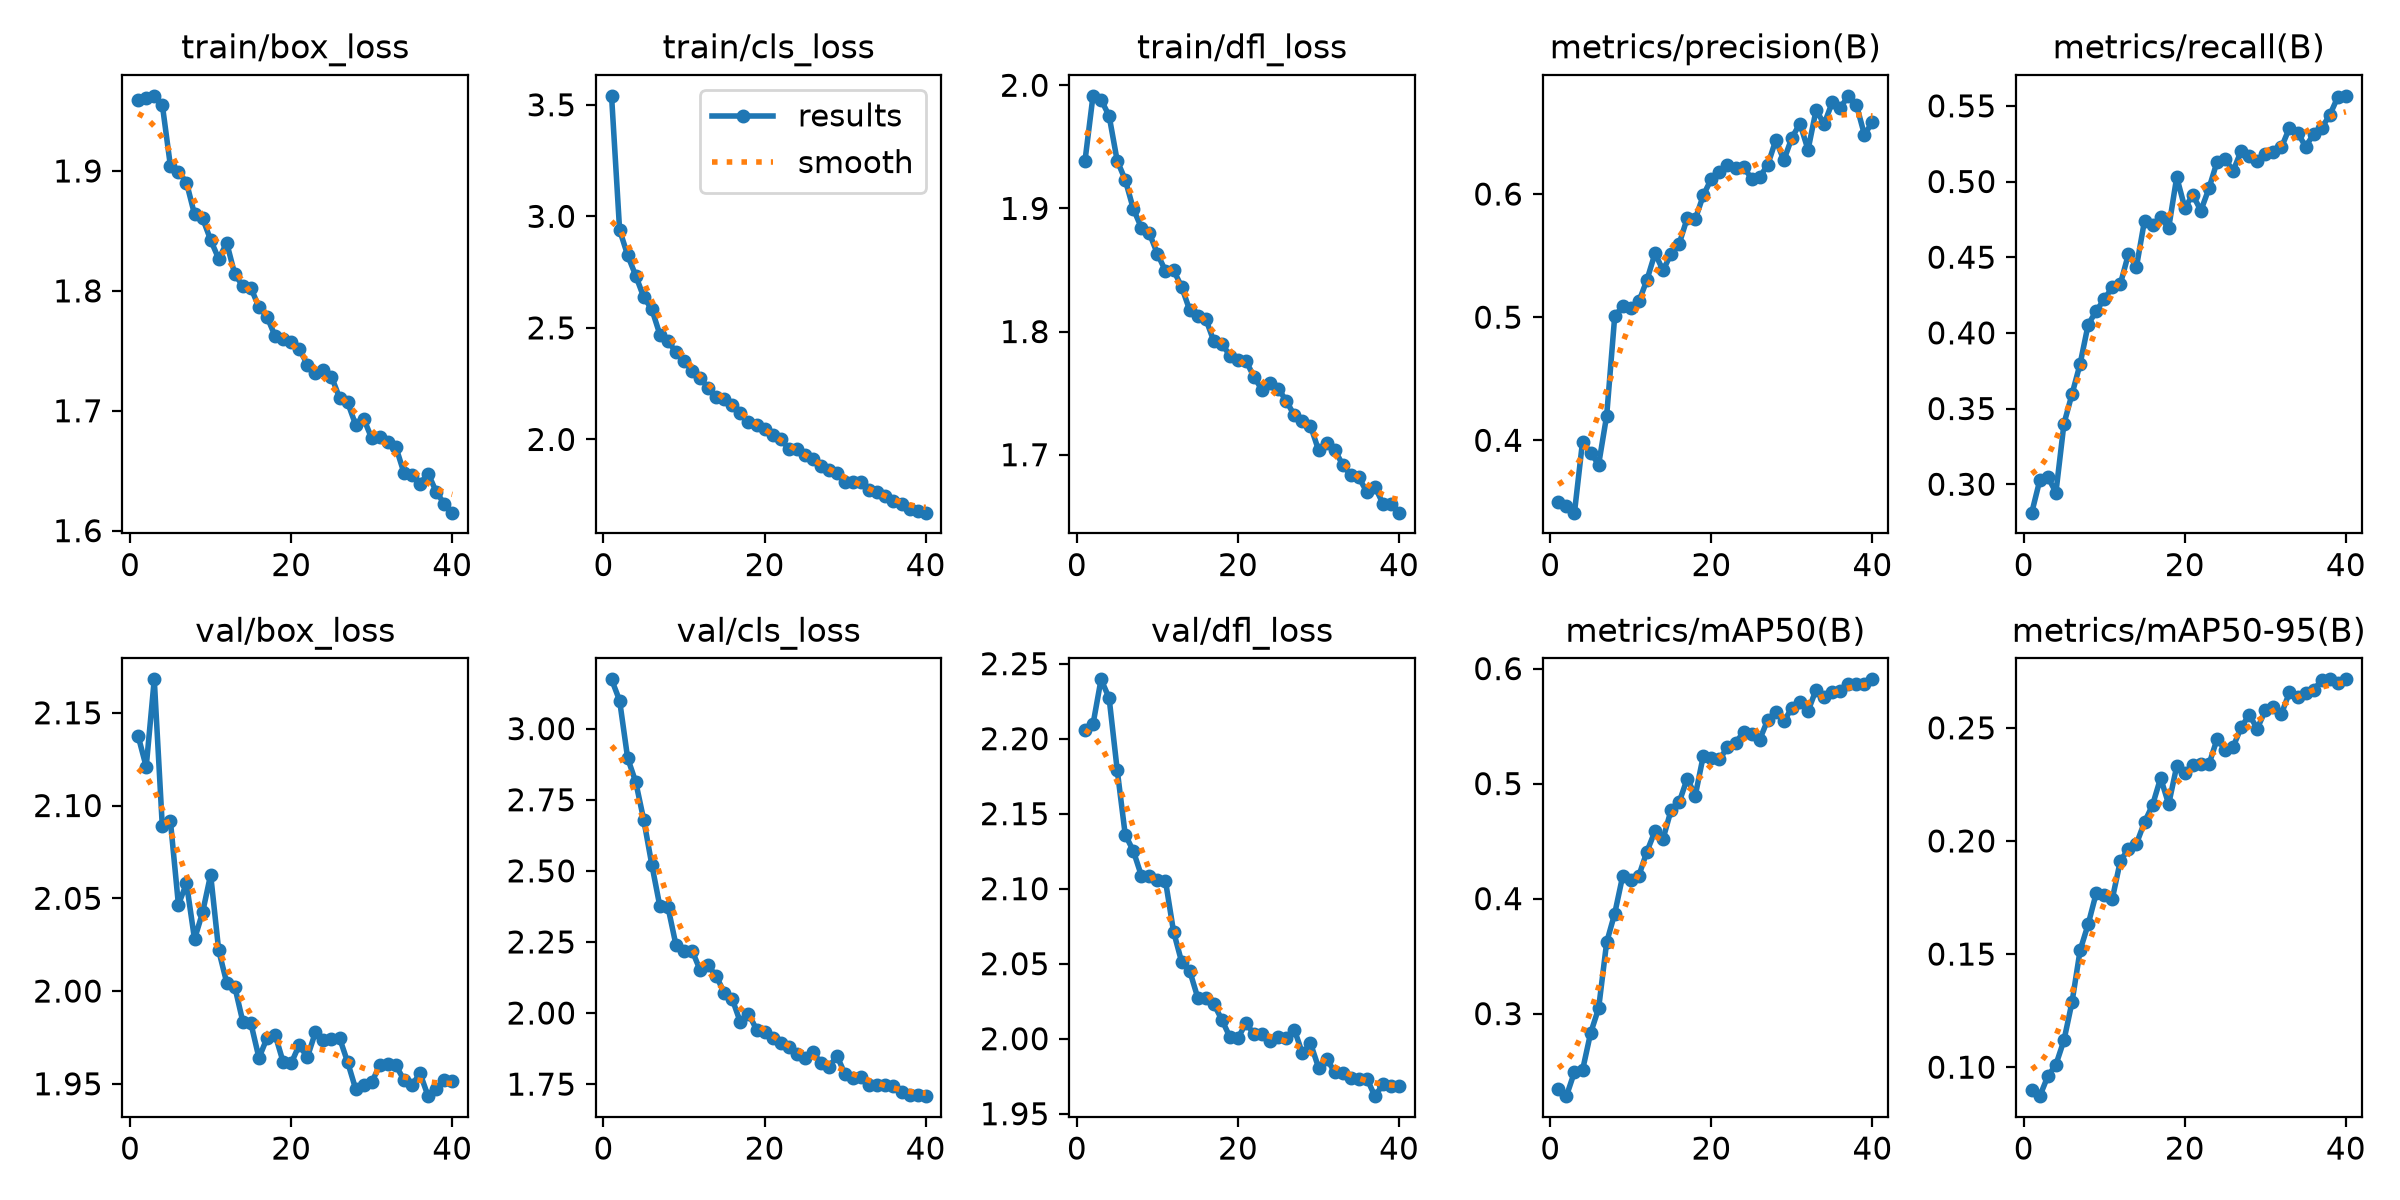

The table this chart was drawn from, first rows:
epoch, time, train/box_loss, train/cls_loss, train/dfl_loss, metrics/precision(B), metrics/recall(B), metrics/mAP50(B), metrics/mAP50-95(B), val/box_loss, val/cls_loss, val/dfl_loss, lr/pg0, lr/pg1, lr/pg2
1, 234.2, 1.959, 3.54, 1.938, 0.3499, 0.2812, 0.2347, 0.08971, 2.137, 3.173, 2.206, 0.0002077, 0.0002077, 0.0002077
2, 452.9, 1.961, 2.939, 1.991, 0.3463, 0.3027, 0.2282, 0.08719, 2.121, 3.099, 2.21, 0.0004057, 0.0004057, 0.0004057
3, 663.9, 1.963, 2.826, 1.988, 0.3412, 0.3048, 0.2493, 0.09604, 2.168, 2.896, 2.24, 0.0005934, 0.0005934, 0.0005934
4, 875.5, 1.955, 2.734, 1.975, 0.3988, 0.2945, 0.2507, 0.1011, 2.089, 2.813, 2.227, 0.0005786, 0.0005786, 0.0005786
5, 1087, 1.904, 2.637, 1.939, 0.39, 0.34, 0.283, 0.1119, 2.092, 2.679, 2.179, 0.0005631, 0.0005631, 0.0005631
6, 1300, 1.9, 2.583, 1.923, 0.3803, 0.3595, 0.3046, 0.1288, 2.047, 2.521, 2.136, 0.0005477, 0.0005477, 0.0005477
7, 1512, 1.89, 2.47, 1.9, 0.42, 0.3794, 0.3621, 0.1516, 2.058, 2.375, 2.125, 0.0005322, 0.0005322, 0.0005322
8, 1724, 1.864, 2.442, 1.884, 0.5008, 0.4053, 0.387, 0.1631, 2.028, 2.373, 2.109, 0.0005167, 0.0005167, 0.0005167
9, 1935, 1.861, 2.391, 1.88, 0.5089, 0.4145, 0.4201, 0.1768, 2.042, 2.239, 2.108, 0.0005012, 0.0005012, 0.0005012
10, 2147, 1.842, 2.35, 1.863, 0.5072, 0.4222, 0.416, 0.1763, 2.063, 2.218, 2.106, 0.0004858, 0.0004858, 0.0004858
11, 2357, 1.827, 2.308, 1.849, 0.5127, 0.4301, 0.42, 0.1744, 2.022, 2.219, 2.105, 0.0004703, 0.0004703, 0.0004703
12, 2570, 1.84, 2.277, 1.85, 0.5303, 0.4323, 0.4409, 0.1912, 2.004, 2.151, 2.071, 0.0004548, 0.0004548, 0.0004548
13, 2781, 1.814, 2.23, 1.836, 0.5519, 0.452, 0.4586, 0.1964, 2.002, 2.168, 2.051, 0.0004394, 0.0004394, 0.0004394
14, 2994, 1.804, 2.192, 1.817, 0.538, 0.4437, 0.452, 0.1988, 1.983, 2.129, 2.045, 0.0004239, 0.0004239, 0.0004239
15, 3212, 1.802, 2.182, 1.812, 0.5516, 0.4742, 0.4772, 0.2083, 1.983, 2.071, 2.027, 0.0004084, 0.0004084, 0.0004084
16, 3425, 1.786, 2.154, 1.81, 0.5595, 0.4711, 0.4837, 0.2159, 1.964, 2.048, 2.027, 0.000393, 0.000393, 0.000393
17, 3635, 1.778, 2.12, 1.792, 0.5804, 0.4763, 0.5044, 0.2278, 1.975, 1.967, 2.023, 0.0003775, 0.0003775, 0.0003775
18, 3847, 1.762, 2.079, 1.79, 0.5796, 0.4693, 0.4896, 0.2162, 1.977, 1.998, 2.013, 0.000362, 0.000362, 0.000362
19, 4059, 1.76, 2.063, 1.78, 0.599, 0.5029, 0.5243, 0.233, 1.962, 1.942, 2.001, 0.0003466, 0.0003466, 0.0003466
20, 4281, 1.757, 2.046, 1.777, 0.6124, 0.4827, 0.5226, 0.2302, 1.961, 1.932, 2, 0.0003311, 0.0003311, 0.0003311
21, 4505, 1.752, 2.021, 1.776, 0.6176, 0.491, 0.5211, 0.2334, 1.971, 1.911, 2.01, 0.0003156, 0.0003156, 0.0003156
22, 4715, 1.738, 2, 1.763, 0.6237, 0.4808, 0.5315, 0.2339, 1.964, 1.896, 2.003, 0.0003002, 0.0003002, 0.0003002
23, 4926, 1.732, 1.959, 1.753, 0.6212, 0.4954, 0.5356, 0.2338, 1.978, 1.879, 2.003, 0.0002847, 0.0002847, 0.0002847
24, 5144, 1.734, 1.955, 1.758, 0.6218, 0.5129, 0.5447, 0.245, 1.974, 1.854, 1.998, 0.0002692, 0.0002692, 0.0002692
25, 5360, 1.729, 1.932, 1.754, 0.6125, 0.5149, 0.5429, 0.2404, 1.974, 1.843, 2.001, 0.0002538, 0.0002538, 0.0002538
26, 5574, 1.711, 1.911, 1.744, 0.6139, 0.507, 0.5383, 0.2415, 1.975, 1.862, 2.001, 0.0002383, 0.0002383, 0.0002383
27, 5790, 1.707, 1.881, 1.732, 0.6236, 0.5203, 0.5555, 0.2502, 1.962, 1.825, 2.006, 0.0002228, 0.0002228, 0.0002228
28, 6019, 1.688, 1.862, 1.727, 0.6439, 0.5171, 0.5624, 0.2557, 1.947, 1.811, 1.99, 0.0002073, 0.0002073, 0.0002073
29, 6232, 1.693, 1.852, 1.724, 0.6275, 0.5138, 0.5542, 0.2497, 1.95, 1.849, 1.997, 0.0001919, 0.0001919, 0.0001919
30, 6443, 1.677, 1.809, 1.704, 0.6459, 0.518, 0.5659, 0.2577, 1.951, 1.784, 1.981, 0.0001764, 0.0001764, 0.0001764
31, 6652, 1.678, 1.809, 1.709, 0.6572, 0.5198, 0.5708, 0.2591, 1.96, 1.773, 1.987, 0.0001609, 0.0001609, 0.0001609
32, 6868, 1.674, 1.81, 1.704, 0.6359, 0.5225, 0.5631, 0.2562, 1.961, 1.776, 1.978, 0.0001455, 0.0001455, 0.0001455
33, 7096, 1.67, 1.771, 1.692, 0.6682, 0.5355, 0.5816, 0.2657, 1.96, 1.749, 1.977, 0.00013, 0.00013, 0.00013
34, 7308, 1.648, 1.763, 1.683, 0.6569, 0.5324, 0.5757, 0.2638, 1.952, 1.746, 1.974, 0.0001145, 0.0001145, 0.0001145
35, 7519, 1.646, 1.745, 1.682, 0.6744, 0.5231, 0.58, 0.2653, 1.949, 1.746, 1.973, 9.90625e-05, 9.90625e-05, 9.90625e-05
36, 7731, 1.639, 1.725, 1.67, 0.6699, 0.5312, 0.5805, 0.2665, 1.956, 1.742, 1.973, 8.35938e-05, 8.35938e-05, 8.35938e-05
37, 7993, 1.648, 1.712, 1.674, 0.6797, 0.5355, 0.5867, 0.2713, 1.943, 1.723, 1.962, 6.8125e-05, 6.8125e-05, 6.8125e-05
38, 8308, 1.633, 1.689, 1.66, 0.6726, 0.5439, 0.5869, 0.2714, 1.947, 1.712, 1.97, 5.26562e-05, 5.26562e-05, 5.26562e-05
39, 8630, 1.622, 1.679, 1.66, 0.6482, 0.5558, 0.5864, 0.2696, 1.952, 1.71, 1.968, 3.71875e-05, 3.71875e-05, 3.71875e-05
40, 8936, 1.615, 1.672, 1.653, 0.6586, 0.5566, 0.5907, 0.2714, 1.952, 1.708, 1.969, 2.17188e-05, 2.17188e-05, 2.17188e-05
